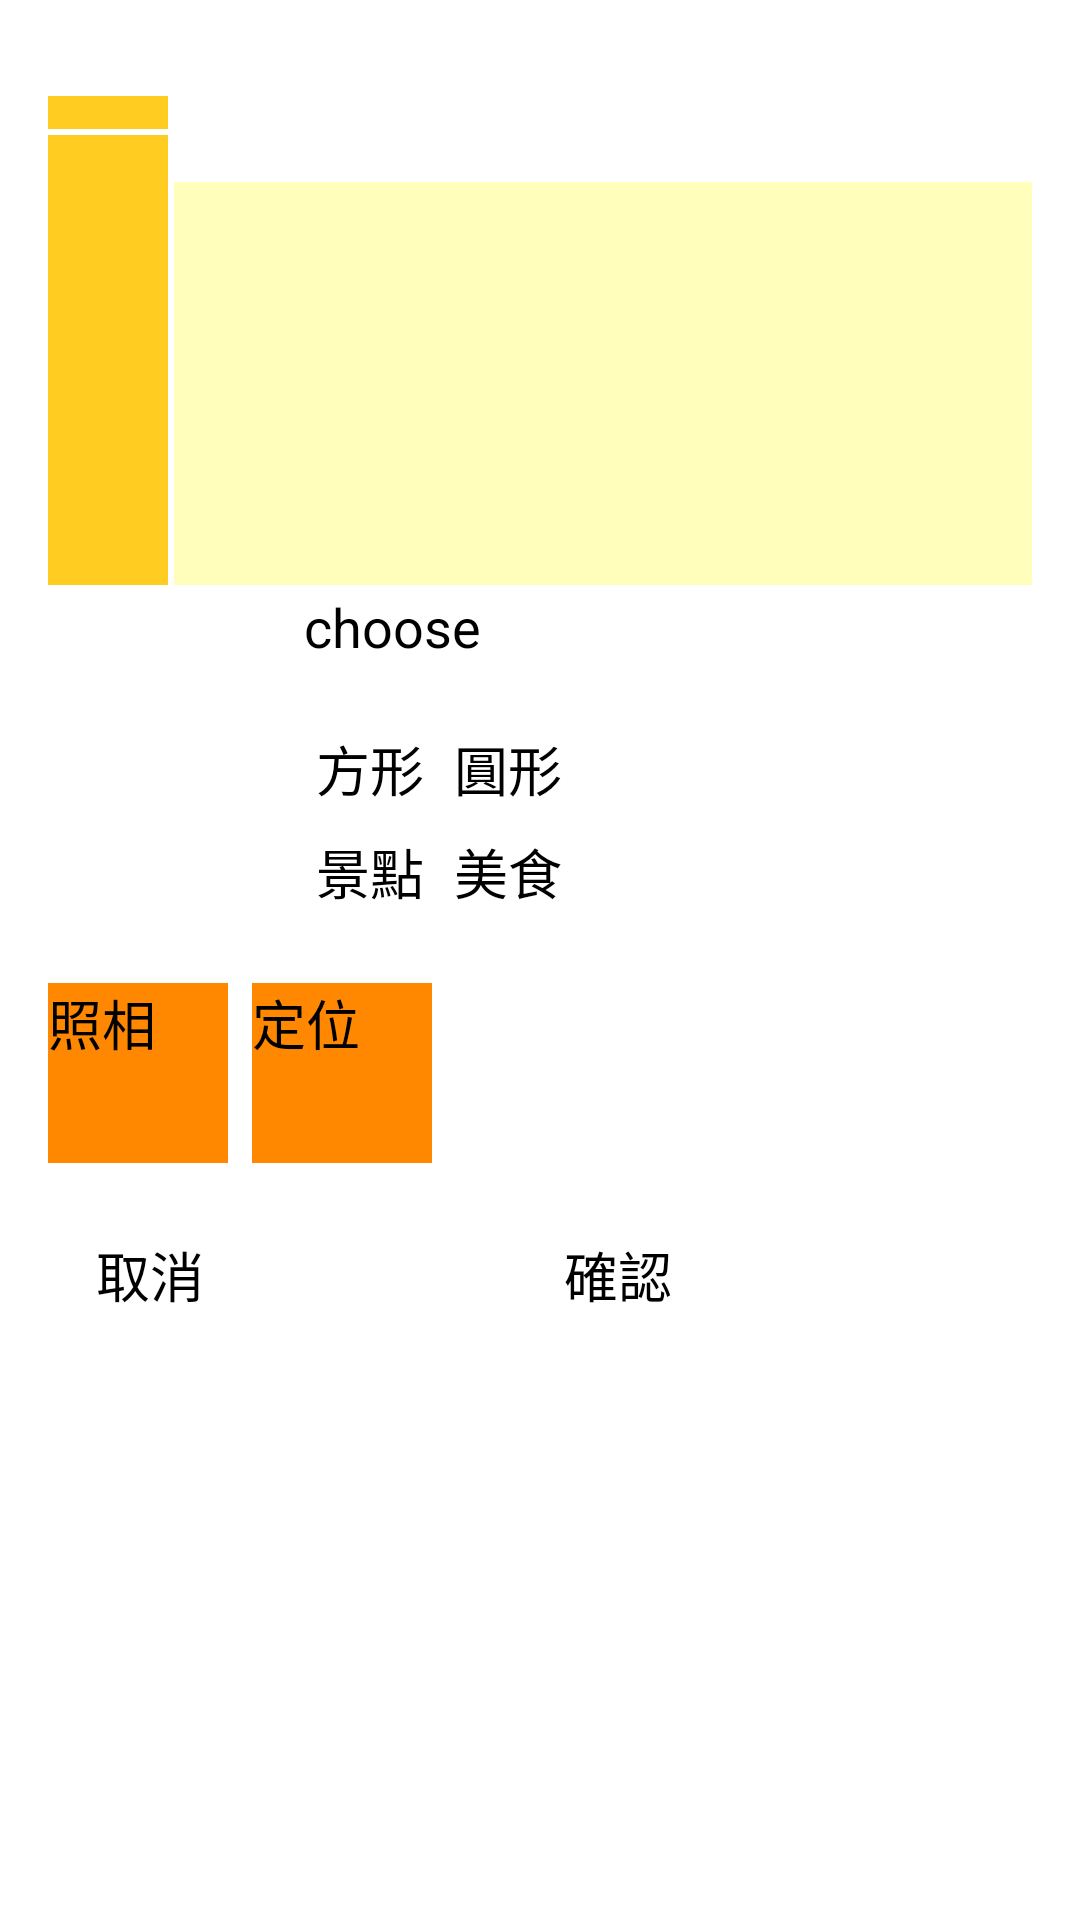

Produce the Android XML layout that renders to this screen, including the resource entries it uses.
<!-- AndroidManifest.xml: application theme MyTheme -->
<!-- res/layout/activity_create_new_pin.xml -->
<?xml version="1.0" encoding="utf-8"?>
<android.support.constraint.ConstraintLayout xmlns:android="http://schemas.android.com/apk/res/android"
    xmlns:app="http://schemas.android.com/apk/res-auto"
    xmlns:tools="http://schemas.android.com/tools"
    android:layout_width="match_parent"
    android:layout_height="match_parent"
    android:clipChildren="true"
    tools:context=".CreateNewPin">

    <TextView
        android:id="@+id/dateTv"
        android:layout_width="wrap_content"
        android:layout_height="wrap_content"
        android:layout_marginTop="4dp"
        android:layout_marginEnd="16dp"
        android:layout_marginRight="16dp"
        android:layout_weight="2"
        android:padding="2dp"
        android:textSize="14sp"
        app:layout_constraintEnd_toEndOf="parent"
        app:layout_constraintTop_toTopOf="parent" />

    <TableLayout
        android:id="@+id/tableLayout"
        android:layout_width="match_parent"
        android:layout_height="wrap_content"
        android:layout_marginStart="16dp"
        android:layout_marginLeft="16dp"
        android:layout_marginTop="32dp"
        android:layout_marginEnd="16dp"
        android:layout_marginRight="16dp"
        app:layout_constraintEnd_toEndOf="parent"
        app:layout_constraintStart_toStartOf="parent"
        app:layout_constraintTop_toTopOf="parent">

        <TableRow
            android:id="@+id/title"
            android:layout_width="match_parent"
            android:layout_height="match_parent"
            android:background="@android:color/white"
            android:paddingBottom="2dp">

            <TextView
                android:id="@+id/textView3"
                android:layout_width="wrap_content"
                android:layout_height="match_parent"
                android:layout_marginRight="2dp"
                android:background="#FFCC22"
                android:padding="2dp"
                android:text="@string/pinTitle"
                android:textColor="@color/common_google_signin_btn_text_dark_focused"
                android:textSize="18sp" />

            <EditText
                android:id="@+id/titleEt"
                android:layout_width="match_parent"
                android:layout_height="wrap_content"
                android:layout_weight="2"
                android:background="#FFFFBB"
                android:ems="10"
                android:focusableInTouchMode="true"
                android:inputType="textPersonName"
                android:maxLength="15"
                android:padding="2dp" />

        </TableRow>

        <TableRow
            android:id="@+id/comment"
            android:layout_width="match_parent"
            android:layout_height="match_parent"
            android:background="@android:color/white">

            <TextView
                android:id="@+id/textView4"
                android:layout_width="match_parent"
                android:layout_height="match_parent"
                android:layout_marginRight="2dp"
                android:background="#FFCC22"
                android:padding="2dp"
                android:text="@string/pinContent"
                android:textColor="@color/common_google_signin_btn_text_dark_focused"
                android:textSize="18sp" />

            <EditText
                android:id="@+id/contentEt"
                android:layout_width="wrap_content"
                android:layout_height="150dp"
                android:layout_weight="2"
                android:background="#FFFFBB"
                android:ems="10"
                android:focusableInTouchMode="true"
                android:gravity="top"
                android:inputType="textMultiLine"
                android:maxLength="60"
                android:padding="2dp"
                android:scrollbarAlwaysDrawVerticalTrack="true"
                android:scrollbars="vertical" />        </TableRow>

    </TableLayout>

    <LinearLayout
        android:id="@+id/country_layout"
        android:layout_width="wrap_content"
        android:layout_height="wrap_content"
        android:layout_marginStart="16dp"
        android:layout_marginLeft="16dp"
        android:orientation="horizontal"
        app:layout_constraintStart_toStartOf="parent"
        app:layout_constraintTop_toBottomOf="@+id/tableLayout">

        <TextView
            android:id="@+id/textView5"
            android:layout_width="match_parent"
            android:layout_height="match_parent"
            android:layout_marginRight="4dp"
            android:gravity="center"
            android:text="@string/title_country"
            android:textColor="@color/common_google_signin_btn_text_dark_focused"
            android:textSize="18sp" />

        <Button
            android:id="@+id/selectCountryBtn"
            style="@style/Widget.AppCompat.Button.Borderless"
            android:layout_width="200dp"
            android:layout_height="wrap_content"
            android:layout_weight="1"
            android:onClick="selectCountry"
            android:text="choose"
            android:textAllCaps="false"
            android:textSize="18sp" />

        <ImageView
            android:id="@+id/countryLogoIv"
            android:layout_width="39dp"
            android:layout_height="40dp"
            android:layout_gravity="center" />
    </LinearLayout>

    <LinearLayout
        android:id="@+id/marker_style_layout"
        android:layout_width="wrap_content"
        android:layout_height="wrap_content"
        android:layout_marginStart="16dp"
        android:layout_marginLeft="16dp"
        android:layout_marginTop="8dp"
        android:orientation="horizontal"
        app:layout_constraintStart_toStartOf="parent"
        app:layout_constraintTop_toBottomOf="@+id/country_layout">

        <TextView
            android:id="@+id/textView6"
            android:layout_width="wrap_content"
            android:layout_height="wrap_content"
            android:layout_marginRight="8dp"
            android:text="@string/title_remark_style"
            android:textColor="@color/common_google_signin_btn_text_dark_focused"
            android:textSize="18sp" />

        <RadioGroup
            android:id="@+id/marker_style_group"
            android:layout_width="match_parent"
            android:layout_height="match_parent"
            android:checkedButton="@+id/cube_radioButton"
            android:orientation="horizontal">

            <RadioButton
                android:id="@+id/cube_radioButton"
                android:layout_width="wrap_content"
                android:layout_height="wrap_content"
                android:layout_marginRight="10dp"
                android:layout_weight="1"
                android:text="@string/selection_cube"
                android:textSize="18sp" />

            <RadioButton
                android:id="@+id/sphere_radioButton"
                android:layout_width="wrap_content"
                android:layout_height="wrap_content"
                android:layout_weight="1"
                android:text="@string/selection_sphere"
                android:textSize="18sp" />
        </RadioGroup>
    </LinearLayout>

    <LinearLayout
        android:id="@+id/pin_type_layout"
        android:layout_width="wrap_content"
        android:layout_height="wrap_content"
        android:layout_marginStart="16dp"
        android:layout_marginLeft="16dp"
        android:layout_marginTop="8dp"
        android:orientation="horizontal"
        app:layout_constraintStart_toStartOf="parent"
        app:layout_constraintTop_toBottomOf="@+id/marker_style_layout">

        <TextView
            android:id="@+id/textView12"
            android:layout_width="wrap_content"
            android:layout_height="wrap_content"
            android:layout_marginRight="8dp"
            android:layout_weight="1"
            android:text="@string/title_pin_type"
            android:textColor="@color/common_google_signin_btn_text_dark_focused"
            android:textSize="18sp" />

        <RadioGroup
            android:id="@+id/marker_type_group"
            android:layout_width="match_parent"
            android:layout_height="match_parent"
            android:layout_weight="1"
            android:checkedButton="@+id/attractions_radioButton"
            android:orientation="horizontal">

            <RadioButton
                android:id="@+id/attractions_radioButton"
                android:layout_width="wrap_content"
                android:layout_height="wrap_content"
                android:layout_marginRight="10dp"
                android:layout_weight="1"
                android:text="@string/selection_attraction"
                android:textSize="18sp" />

            <RadioButton
                android:id="@+id/food_radioButton"
                android:layout_width="wrap_content"
                android:layout_height="wrap_content"
                android:layout_weight="1"
                android:text="@string/selection_food"
                android:textSize="18sp" />
        </RadioGroup>
    </LinearLayout>

    <Button
        android:id="@+id/take_photoBtn"
        style="@style/Widget.AppCompat.Button"
        android:layout_width="60dp"
        android:layout_height="60dp"
        android:layout_marginStart="16dp"
        android:layout_marginLeft="16dp"
        android:layout_marginTop="24dp"
        android:background="#FF8800"
        android:onClick="openCamere"
        android:text="@string/button_take_photo"
        android:textSize="18sp"
        app:layout_constraintStart_toStartOf="parent"
        app:layout_constraintTop_toBottomOf="@+id/pin_type_layout" />

    <Button
        android:id="@+id/positioningBtn"
        android:layout_width="60dp"
        android:layout_height="60dp"
        android:layout_marginStart="8dp"
        android:layout_marginLeft="8dp"
        android:layout_marginTop="24dp"
        android:background="#FF8800"
        android:enabled="false"
        android:onClick="openGoogleMap"
        android:text="@string/button_gps"
        android:textSize="18sp"
        app:layout_constraintStart_toEndOf="@+id/take_photoBtn"
        app:layout_constraintTop_toBottomOf="@+id/pin_type_layout" />

    <Button
        android:id="@+id/confirmBtn"
        android:layout_width="140dp"
        android:layout_height="50dp"
        android:layout_marginTop="24dp"
        android:layout_marginEnd="32dp"
        android:layout_marginRight="32dp"
        android:onClick="doConfirm"
        android:text="@string/button_ok"
        android:textSize="18sp"
        app:layout_constraintEnd_toEndOf="parent"
        app:layout_constraintTop_toBottomOf="@+id/positioningBtn" />

    <Button
        android:id="@+id/cancelBtn"
        android:layout_width="140dp"
        android:layout_height="50dp"
        android:layout_marginStart="32dp"
        android:layout_marginLeft="32dp"
        android:layout_marginTop="24dp"
        android:onClick="doCancel"
        android:text="@string/cancel"
        android:textSize="18sp"
        app:layout_constraintStart_toStartOf="parent"
        app:layout_constraintTop_toBottomOf="@+id/positioningBtn" />


</android.support.constraint.ConstraintLayout>
<!-- resources referenced by this layout -->
<resources>
  <string name="button_gps">定位</string>
  <string name="button_ok">確認</string>
  <string name="button_take_photo">照相</string>
  <string name="cancel">取消</string>
  <string name="pinContent">內容</string>
  <string name="pinTitle">標題</string>
  <string name="selection_attraction">景點</string>
  <string name="selection_cube">方形</string>
  <string name="selection_food">美食</string>
  <string name="selection_sphere">圓形</string>
  <string name="title_country">[標記國家]</string>
  <string name="title_pin_type">[標記類型]</string>
  <string name="title_remark_style">[標記圖形]</string>
</resources>
